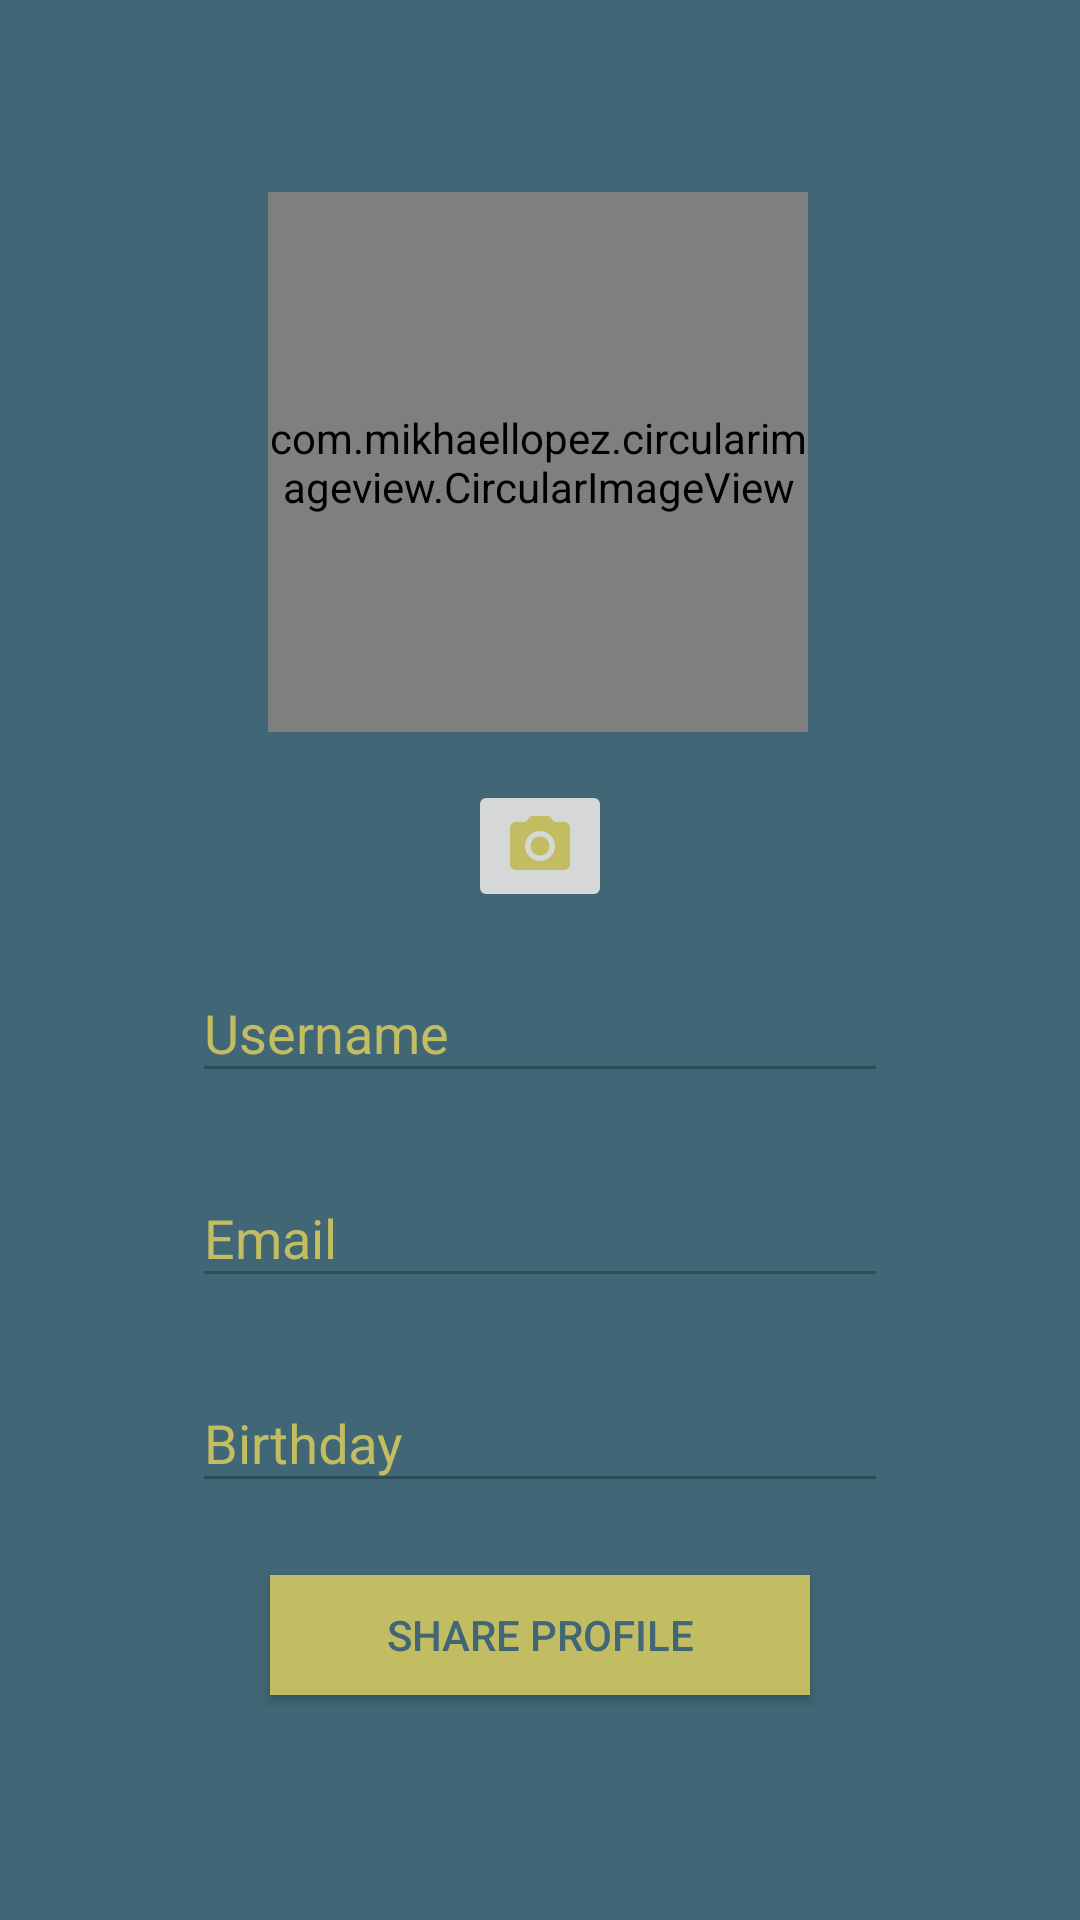

Reconstruct the res/layout file that produces this screen, plus the resources it refers to.
<!-- AndroidManifest.xml: application theme AppTheme -->
<!-- res/layout/fragment_share.xml -->
<?xml version="1.0" encoding="utf-8"?>
<androidx.constraintlayout.widget.ConstraintLayout xmlns:android="http://schemas.android.com/apk/res/android"
    xmlns:app="http://schemas.android.com/apk/res-auto"
    android:layout_width="match_parent"
    android:layout_height="match_parent"
    android:background="#416675">

    <com.mikhaellopez.circularimageview.CircularImageView
        android:id="@+id/fragment_profle_profilePhoto"
        android:layout_width="180dp"
        android:layout_height="180dp"
        android:layout_marginTop="64dp"
        android:src="@drawable/avatar2"
        app:civ_border_color="#EEEEEE"
        app:civ_border_width="4dp"
        app:civ_shadow="true"
        app:civ_shadow_color="#C2BD63"
        app:civ_shadow_radius="10"
        app:layout_constraintEnd_toEndOf="parent"
        app:layout_constraintHorizontal_bias="0.497"
        app:layout_constraintStart_toStartOf="parent"
        app:layout_constraintTop_toTopOf="parent" />


    <com.google.android.material.textfield.TextInputLayout
        android:id="@+id/fragment_profle_tf_username"
        android:layout_width="match_parent"
        android:layout_height="wrap_content"
        android:layout_marginStart="64dp"
        android:layout_marginTop="8dp"
        android:layout_marginEnd="64dp"
        android:hint="Username"
        android:textColorHint="#C2BD63"
        app:layout_constraintEnd_toEndOf="parent"
        app:layout_constraintStart_toStartOf="parent"
        app:layout_constraintTop_toBottomOf="@+id/fragment_profle_tf_getPhoto">

        <com.google.android.material.textfield.TextInputEditText
            android:id="@+id/fragment_profle_ti_username_tx"
            android:layout_width="match_parent"
            android:layout_height="wrap_content"
            android:enabled="false"
            android:textColor="#C2BD63" />
    </com.google.android.material.textfield.TextInputLayout>

    <com.google.android.material.textfield.TextInputLayout
        android:id="@+id/fragment_profle_tf_email"
        android:layout_width="match_parent"
        android:layout_height="wrap_content"
        android:layout_marginStart="64dp"
        android:layout_marginTop="16dp"
        android:layout_marginEnd="64dp"
        android:hint="Email"
        android:textColorHint="#C2BD63"
        app:layout_constraintEnd_toEndOf="parent"
        app:layout_constraintStart_toStartOf="parent"
        app:layout_constraintTop_toBottomOf="@+id/fragment_profle_tf_username">

        <com.google.android.material.textfield.TextInputEditText
            android:id="@+id/fragment_profle_tf_email_tx"
            android:layout_width="match_parent"
            android:layout_height="wrap_content"
            android:inputType="textWebEmailAddress"
            android:enabled="false"
            android:textColor="#C2BD63" />
    </com.google.android.material.textfield.TextInputLayout>

    <com.google.android.material.textfield.TextInputLayout
        android:id="@+id/fragment_profile_tf_birthday"
        android:layout_width="match_parent"
        android:layout_height="wrap_content"
        android:layout_marginStart="64dp"
        android:layout_marginTop="16dp"
        android:layout_marginEnd="64dp"
        android:hint="Birthday"
        android:textColorHint="#C2BD63"
        app:layout_constraintEnd_toEndOf="parent"
        app:layout_constraintEnd_toStartOf="@+id/activity_logup_btn_getDate"
        app:layout_constraintStart_toStartOf="parent"
        app:layout_constraintTop_toBottomOf="@+id/fragment_profle_tf_email">

        <com.google.android.material.textfield.TextInputEditText
            android:id="@+id/fragment_profile_tf_birthday_tx"
            android:layout_width="match_parent"
            android:layout_height="wrap_content"
            android:enabled="false"
            android:textColor="#C2BD63" />
    </com.google.android.material.textfield.TextInputLayout>


    <ImageButton
        android:id="@+id/fragment_profle_tf_getPhoto"
        android:layout_width="wrap_content"
        android:layout_height="wrap_content"
        android:layout_marginTop="16dp"
        android:onClick="photoInsert"
        android:src="@drawable/ic_photo"
        app:layout_constraintBottom_toTopOf="@+id/fragment_profle_tf_username"
        app:layout_constraintEnd_toEndOf="parent"
        app:layout_constraintStart_toStartOf="parent"
        app:layout_constraintTop_toBottomOf="@+id/fragment_profle_profilePhoto"
        app:layout_constraintVertical_bias="0.567" />

    <Button
        android:id="@+id/fragment_profile_tf_shareProfile"
        android:layout_width="180dp"
        android:layout_height="40dp"
        android:layout_marginTop="24dp"
        android:background="#C2BD63"
        android:onClick="clicklup"
        android:text="Share Profile"
        android:textColor="#416675"
        app:layout_constraintBottom_toBottomOf="parent"
        app:layout_constraintEnd_toEndOf="parent"
        app:layout_constraintStart_toStartOf="parent"
        app:layout_constraintTop_toBottomOf="@+id/fragment_profile_tf_birthday"
        app:layout_constraintVertical_bias="0.0" />

</androidx.constraintlayout.widget.ConstraintLayout>
<!-- resources referenced by this layout -->
<resources>
  <!-- drawable ic_photo (drawable) -->
  <vector android:height="24dp" android:tint="#C2BD63"
      android:viewportHeight="24.0" android:viewportWidth="24.0"
      android:width="24dp" xmlns:android="http://schemas.android.com/apk/res/android">
      <path android:fillColor="#FF000000" android:pathData="M12,12m-3.2,0a3.2,3.2 0,1 1,6.4 0a3.2,3.2 0,1 1,-6.4 0"/>
      <path android:fillColor="#FF000000" android:pathData="M9,2L7.17,4L4,4c-1.1,0 -2,0.9 -2,2v12c0,1.1 0.9,2 2,2h16c1.1,0 2,-0.9 2,-2L22,6c0,-1.1 -0.9,-2 -2,-2h-3.17L15,2L9,2zM12,17c-2.76,0 -5,-2.24 -5,-5s2.24,-5 5,-5 5,2.24 5,5 -2.24,5 -5,5z"/>
  </vector>
  <style name="AppTheme" parent="Theme.AppCompat.Light.DarkActionBar">
          
          <item name="colorPrimary">@color/amarillo</item>
          <item name="colorPrimaryDark">@color/azulFuerte</item>
          <item name="colorAccent">@color/azulBajito</item>
          <item name="android:windowFullscreen">true</item>
      </style>
  <color name="amarillo">#C2BD63</color>
  <color name="azulFuerte">#416675</color>
  <color name="azulBajito">#7CB5CC</color>
</resources>
